Photos from the image-classification dataset "data" in the GitHub repository sunabove/ai_example. Its 3 classes are: left, right, stop.

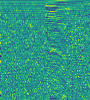
Label: left

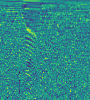
Label: stop

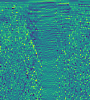
Label: right

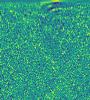
Label: left

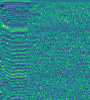
Label: stop

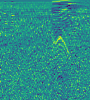
Label: right
